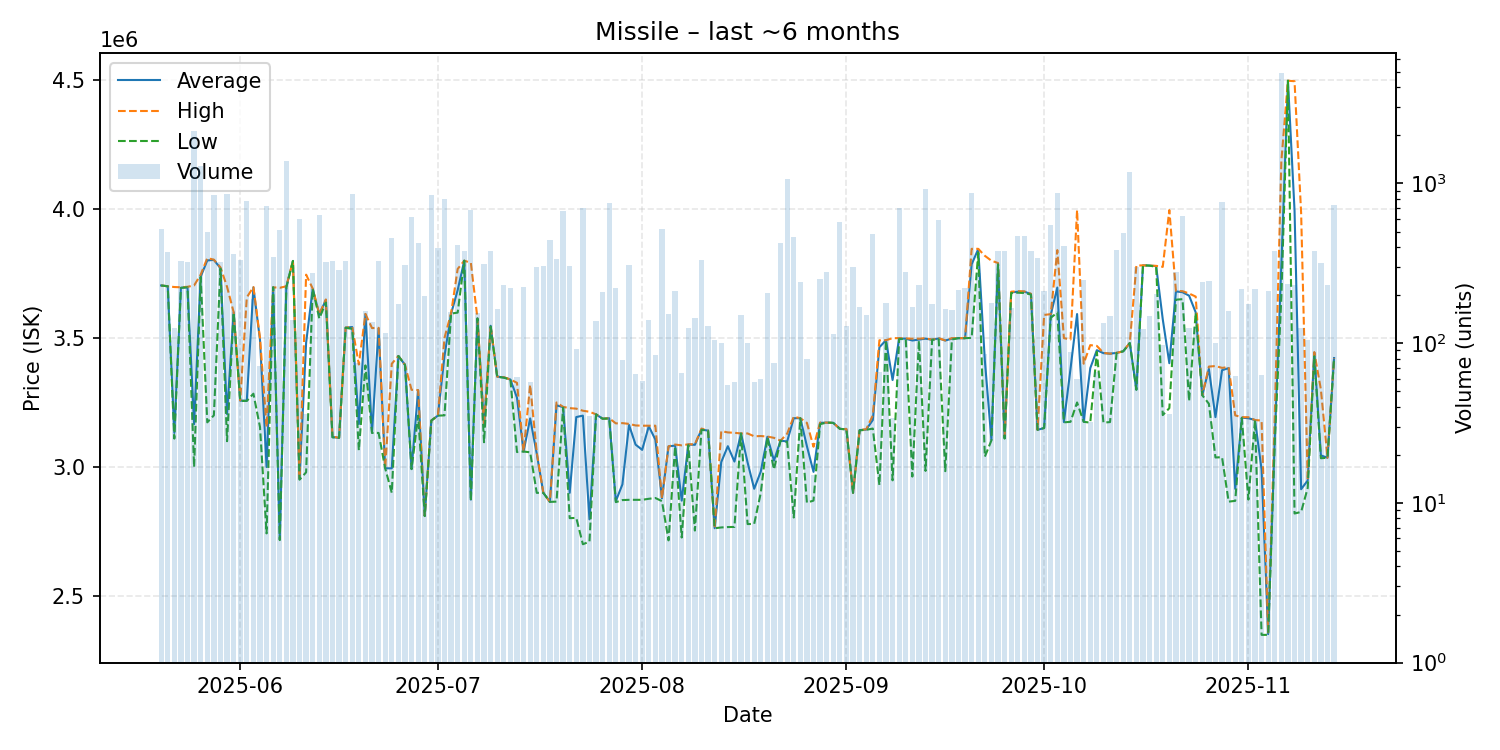

Data behind this chart, as committed beside it:
date, average, highest, lowest, order_count, volume
2025-05-20, 3703000, 3703000, 3703000, 36, 522
2025-05-21, 3700000, 3700000, 3700000, 22, 372
2025-05-22, 3132000, 3697000, 3110000, 19, 124
2025-05-23, 3694000, 3696000, 3694000, 54, 325
2025-05-24, 3696000, 3698000, 3696000, 29, 321
2025-05-25, 3166000, 3703000, 3000000, 58, 2140
2025-05-26, 3737000, 3745000, 3736000, 81, 1280
2025-05-27, 3800000, 3809000, 3173000, 28, 500
2025-05-28, 3802000, 3803000, 3200000, 34, 848
2025-05-29, 3770000, 3773000, 3768000, 28, 320
2025-05-30, 3205000, 3698000, 3100000, 53, 861
2025-05-31, 3599000, 3600000, 3598000, 41, 360
2025-06-01, 3257000, 3258000, 3256000, 25, 333
2025-06-02, 3257000, 3657000, 3256000, 40, 777
2025-06-03, 3696000, 3697000, 3284000, 29, 188
2025-06-04, 3491917, 3500000, 3155000, 22, 72
2025-06-05, 3000000, 3155000, 2743000, 38, 725
2025-06-06, 3696000, 3696000, 3696000, 46, 347
2025-06-07, 2720000, 3694000, 2717000, 39, 513
2025-06-08, 3698000, 3700000, 3696000, 55, 1390
2025-06-09, 3798000, 3798000, 3798000, 13, 140
2025-06-10, 2953000, 2957000, 2951000, 32, 600
2025-06-11, 3481167, 3745000, 2979500, 11, 36
2025-06-12, 3690000, 3691000, 3690000, 19, 275
2025-06-13, 3591000, 3592000, 3575000, 51, 633
2025-06-14, 3647000, 3649000, 3637000, 41, 320
2025-06-15, 3116000, 3118000, 3115000, 27, 325
2025-06-16, 3113000, 3113000, 3113000, 22, 286
2025-06-17, 3540000, 3540000, 3539000, 30, 326
2025-06-18, 3542000, 3542000, 3535000, 37, 864
2025-06-19, 3166653, 3397000, 3065000, 11, 75
2025-06-20, 3592000, 3593000, 3393500, 25, 159
2025-06-21, 3133000, 3538000, 3132000, 34, 136
2025-06-22, 3537000, 3539000, 3132000, 28, 327
2025-06-23, 2995000, 2995000, 2995000, 23, 116
2025-06-24, 2995000, 3400000, 2900000, 28, 453
2025-06-25, 3430000, 3430000, 3430000, 23, 176
2025-06-26, 3396000, 3396000, 3396000, 30, 307
2025-06-27, 2992000, 3299000, 2992000, 42, 613
2025-06-28, 3297000, 3298000, 3199000, 51, 423
2025-06-29, 2811000, 2811000, 2810000, 23, 197
2025-06-30, 3180000, 3180000, 3180000, 28, 850
2025-07-01, 3199000, 3199000, 3199000, 31, 395
2025-07-02, 3430000, 3500000, 3200000, 58, 797
2025-07-03, 3594000, 3596000, 3594000, 19, 157
2025-07-04, 3685000, 3767000, 3598000, 48, 410
2025-07-05, 3799000, 3799000, 3799000, 23, 379
2025-07-06, 2874000, 3791000, 2869000, 33, 680
2025-07-07, 3576000, 3576000, 3575000, 26, 154
2025-07-08, 3159000, 3160000, 3096000, 21, 313
2025-07-09, 3547000, 3548000, 3544000, 46, 375
2025-07-10, 3350000, 3350000, 3349000, 25, 164
2025-07-11, 3347000, 3348000, 3346000, 26, 231
2025-07-12, 3339000, 3339000, 3339000, 25, 223
2025-07-13, 3268557, 3326000, 3058000, 16, 61
2025-07-14, 3060000, 3060000, 3060000, 19, 224
2025-07-15, 3188333, 3318000, 3057000, 18, 57
2025-07-16, 3052000, 3057000, 2900000, 21, 299
2025-07-17, 2900000, 2900000, 2900000, 18, 306
2025-07-18, 2865000, 2865000, 2865000, 45, 444
... 119 more rows
